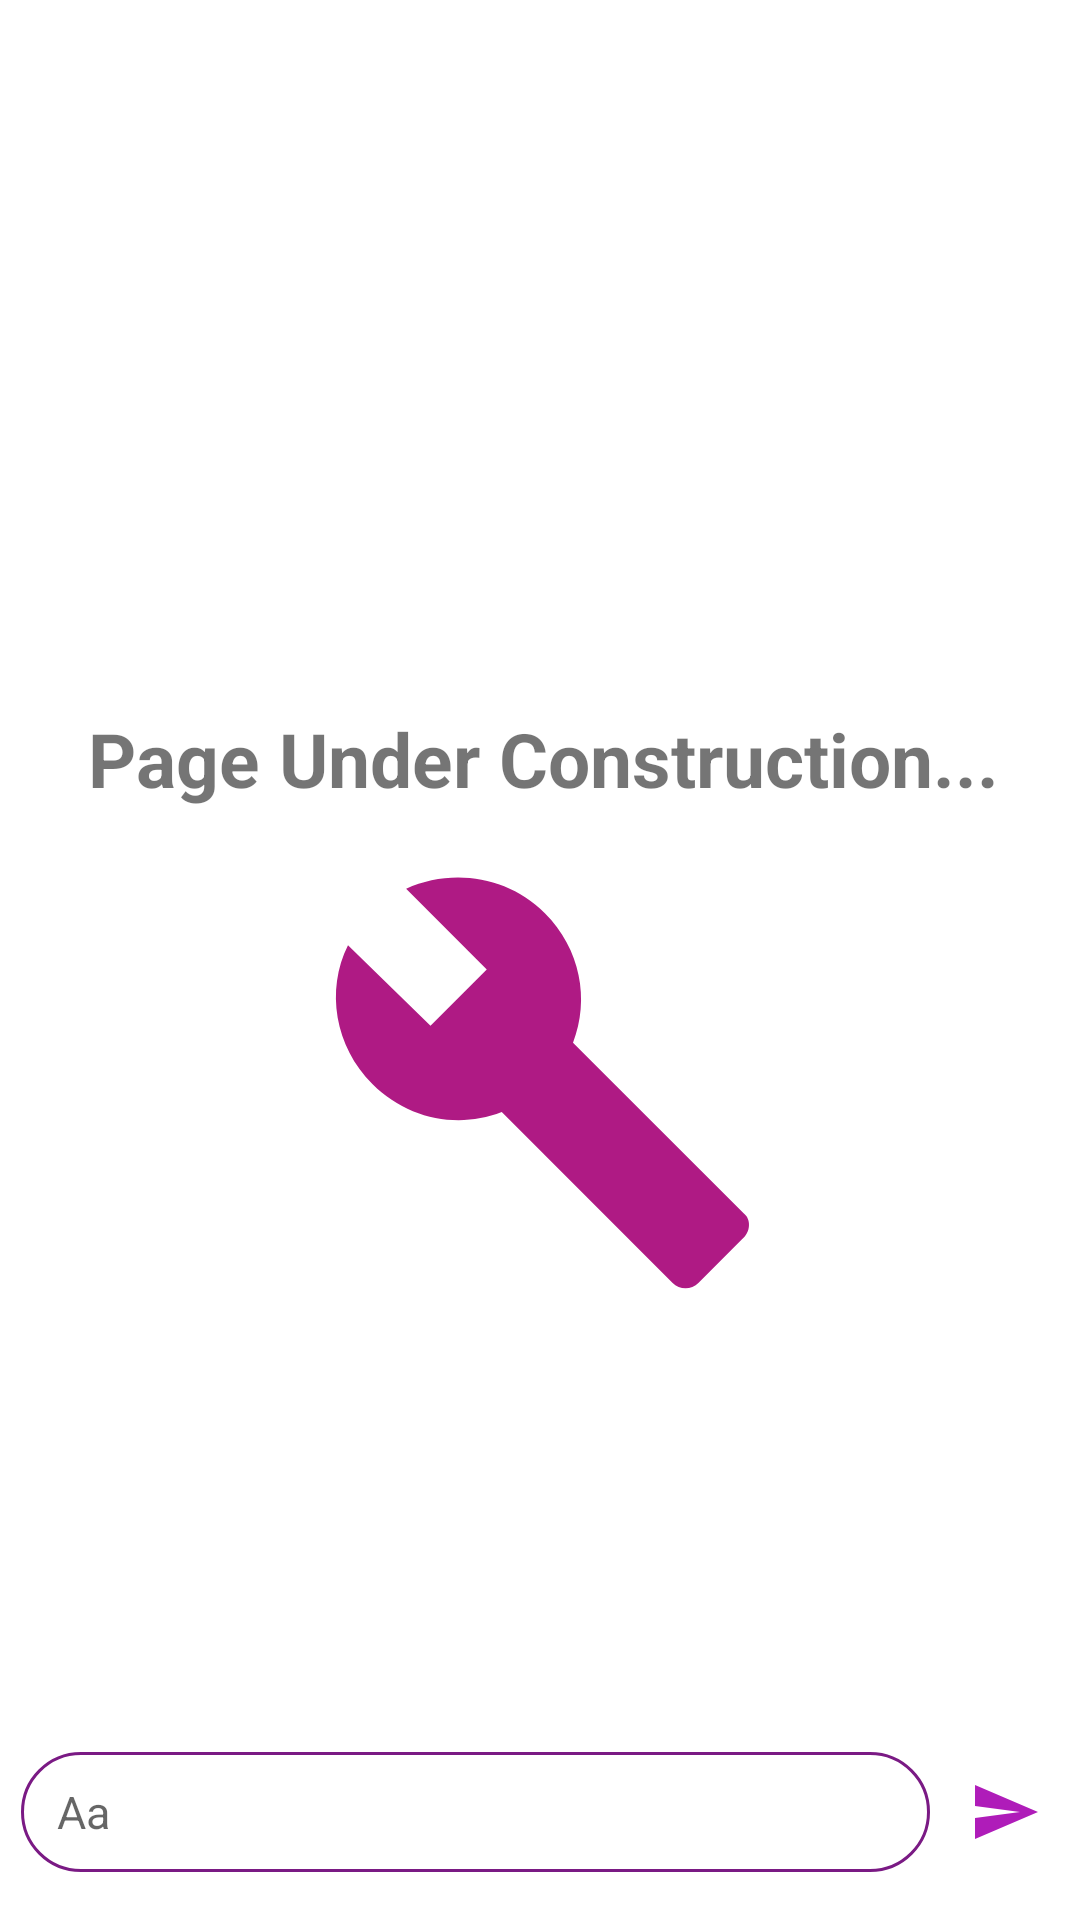

The Android layout XML behind this screen, and the referenced resources:
<!-- AndroidManifest.xml: application theme AppTheme.Splash -->
<!-- res/layout/fragment_chat.xml -->
<?xml version="1.0" encoding="utf-8"?>
<androidx.constraintlayout.widget.ConstraintLayout xmlns:android="http://schemas.android.com/apk/res/android"
    xmlns:app="http://schemas.android.com/apk/res-auto"
    xmlns:tools="http://schemas.android.com/tools"
    android:orientation="vertical"
    android:layout_width="match_parent"
    android:layout_height="match_parent"
    android:background="@color/app_background_white"
    android:paddingStart="2dp"
    android:paddingLeft="2dp"
    android:paddingBottom="@dimen/activity_vertical_margin"
    tools:context=".view.fragments.home.ChatFragment">

    <TextView
        android:id="@+id/textUnderConstruction"
        android:layout_width="0dp"
        android:layout_height="wrap_content"
        android:textSize="@dimen/title_size"
        android:text="Page Under Construction..."
        android:gravity="center"
        android:textStyle="bold"
        app:layout_constraintStart_toStartOf="parent"
        app:layout_constraintEnd_toEndOf="parent"
        app:layout_constraintTop_toTopOf="parent"
        app:layout_constraintBottom_toBottomOf="parent"
        app:layout_constraintVertical_bias="0.4"/>

    <ImageView
        android:layout_width="150dp"
        android:layout_height="150dp"
        android:layout_marginTop="@dimen/activity_vertical_margin"
        app:layout_constraintTop_toBottomOf="@id/textUnderConstruction"
        app:layout_constraintStart_toStartOf="parent"
        app:layout_constraintEnd_toEndOf="parent"
        android:src="@drawable/ic_build_24dp"/>

    <androidx.recyclerview.widget.RecyclerView
        android:layout_width="0dp"
        android:layout_height="wrap_content"
        app:layout_constraintStart_toStartOf="parent"
        app:layout_constraintEnd_toEndOf="parent"
        app:layout_constraintTop_toTopOf="parent"
        app:layout_constraintBottom_toTopOf="@id/editTextChat"
        app:layout_constraintVertical_bias="0"/>

    <EditText
        android:id="@+id/editTextChat"
        android:layout_width="0dp"
        android:layout_height="40dp"
        android:textSize="@dimen/text_size"
        android:background="@drawable/edge_layout"
        android:hint="Aa"
        android:paddingStart="12dp"
        android:paddingLeft="12dp"
        android:paddingEnd="12dp"
        android:paddingRight="12dp"
        android:layout_marginLeft="5dp"
        android:layout_marginStart="5dp"
        app:layout_constraintStart_toStartOf="parent"
        app:layout_constraintEnd_toStartOf="@+id/btnSendChat"
        app:layout_constraintTop_toTopOf="parent"
        app:layout_constraintBottom_toBottomOf="parent"
        app:layout_constraintVertical_bias="1"/>

    <ImageButton
        android:id="@+id/btnSendChat"
        android:layout_width="50dp"
        android:layout_height="0dp"
        app:layout_constraintStart_toEndOf="@id/editTextChat"
        app:layout_constraintEnd_toEndOf="parent"
        app:layout_constraintTop_toTopOf="@id/editTextChat"
        app:layout_constraintBottom_toBottomOf="parent"
        android:background="@color/transparent"
        android:src="@drawable/ic_send_24dp"/>
</androidx.constraintlayout.widget.ConstraintLayout>
<!-- resources referenced by this layout -->
<resources>
  <color name="app_background_white">#FFFFFF</color>
  <color name="transparent">@android:color/transparent</color>
  <dimen name="activity_vertical_margin">16dp</dimen>
  <dimen name="text_size">15sp</dimen>
  <dimen name="title_size">25sp</dimen>
  <!-- drawable edge_layout (drawable) -->
  <?xml version="1.0" encoding="utf-8"?>
  <selector xmlns:android="http://schemas.android.com/apk/res/android">
      <item >
          <shape xmlns:android="http://schemas.android.com/apk/res/android">
              <solid android:color="@color/app_background_white" />
              <stroke android:width="1dp" android:color="@color/title_color" />
              <corners android:radius="8dp" />
              <padding android:bottom="0dp" android:left="0dp" android:right="0dp" android:top="0dp" />
          </shape>
      </item>
  </selector>
  <!-- drawable ic_build_24dp (drawable) -->
  <vector android:height="64dp" android:tint="#AF1A84"
      android:viewportHeight="24.0" android:viewportWidth="24.0"
      android:width="64dp" xmlns:android="http://schemas.android.com/apk/res/android">
      <path android:fillColor="#FF000000" android:pathData="M22.7,19l-9.1,-9.1c0.9,-2.3 0.4,-5 -1.5,-6.9 -2,-2 -5,-2.4 -7.4,-1.3L9,6 6,9 1.6,4.7C0.4,7.1 0.9,10.1 2.9,12.1c1.9,1.9 4.6,2.4 6.9,1.5l9.1,9.1c0.4,0.4 1,0.4 1.4,0l2.3,-2.3c0.5,-0.4 0.5,-1.1 0.1,-1.4z"/>
  </vector>
  <!-- drawable ic_send_24dp (drawable) -->
  <vector android:height="24dp" android:tint="#AF1CB9"
      android:viewportHeight="24.0" android:viewportWidth="24.0"
      android:width="24dp" xmlns:android="http://schemas.android.com/apk/res/android">
      <path android:fillColor="#FF000000" android:pathData="M2.01,21L23,12 2.01,3 2,10l15,2 -15,2z"/>
  </vector>
  <style name="AppTheme.Splash" parent="@style/Theme.AppCompat.Light.NoActionBar">
          <item name="colorPrimary">@color/title_color</item>
          <item name="colorPrimaryDark">@color/colorPrimaryDark</item>
          <item name="colorAccent">@color/colorAccent</item>
          <item name="windowActionBar">false</item>
          <item name="windowNoTitle">true</item>
          <item name="android:windowBackground">@drawable/launch_screen</item>
  
      </style>
  <color name="title_color">#2F1338</color>
  <color name="colorPrimaryDark">#5C2666</color>
  <color name="colorAccent">#FF4081</color>
  <!-- drawable launch_screen (drawable) -->
  <?xml version="1.0" encoding="utf-8"?>
  <layer-list xmlns:android="http://schemas.android.com/apk/res/android"
      xmlns:app="http://schemas.android.com/apk/res-auto"
      android:opacity="opaque">
  
          
          <item android:drawable="@drawable/background"/>
  
          
          <item>
              <bitmap
                  android:src="@drawable/coza"
                  android:gravity="center"
                  android:height="35dp"
                  android:viewportHeight="35.0" android:viewportWidth="35.0"
                  android:width="35dp"/>
          </item>
  </layer-list>
  <!-- drawable background (drawable) -->
  <?xml version="1.0" encoding="utf-8"?>
  <selector xmlns:android="http://schemas.android.com/apk/res/android">
      <item >
          <shape xmlns:android="http://schemas.android.com/apk/res/android">
             <gradient
                 android:startColor="@color/title_color"
                 android:centerColor="@color/title_color"
                 android:endColor="@color/colorPrimary"
                 android:angle="-135"/>
          </shape>
      </item>
  </selector>
  <!-- drawable coza: webp bitmap (drawable, 1708 bytes) -->
  <color name="colorPrimary">#7A1A84</color>
</resources>
